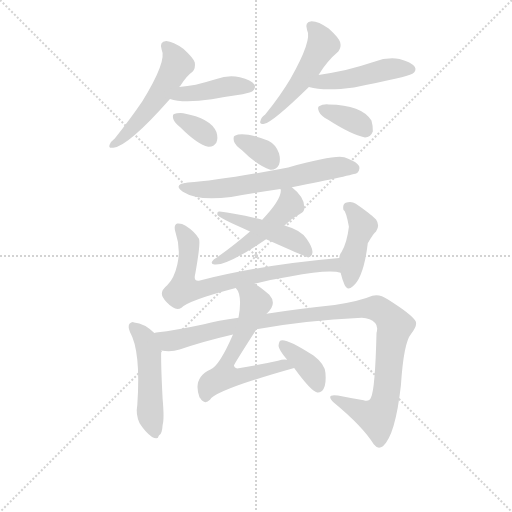
t = 0.00 s
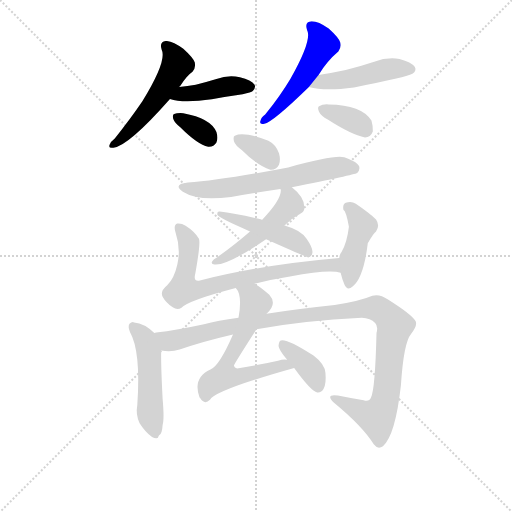
t = 2.16 s
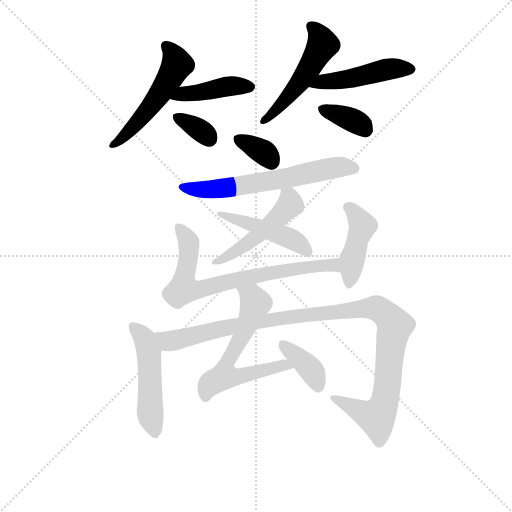
t = 4.32 s
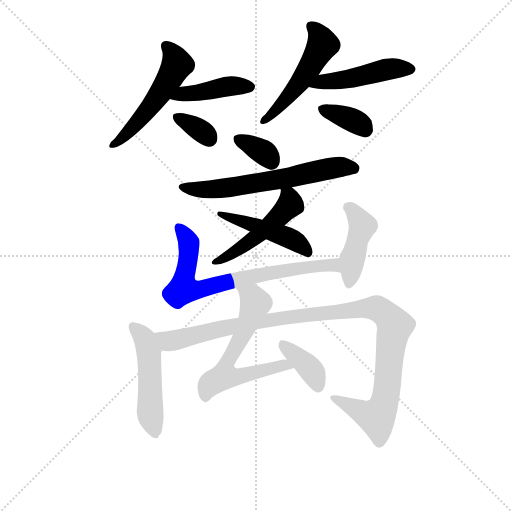
t = 6.48 s
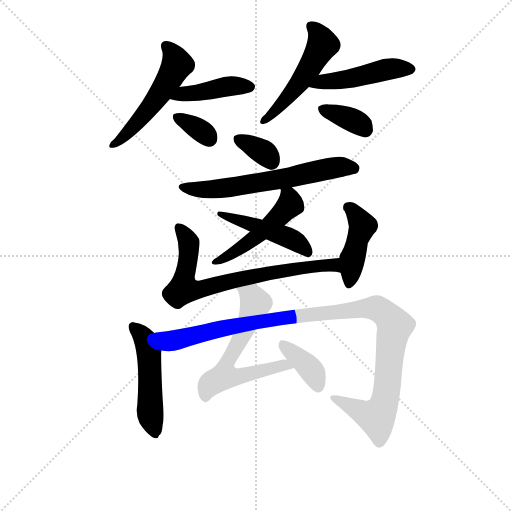
t = 8.64 s
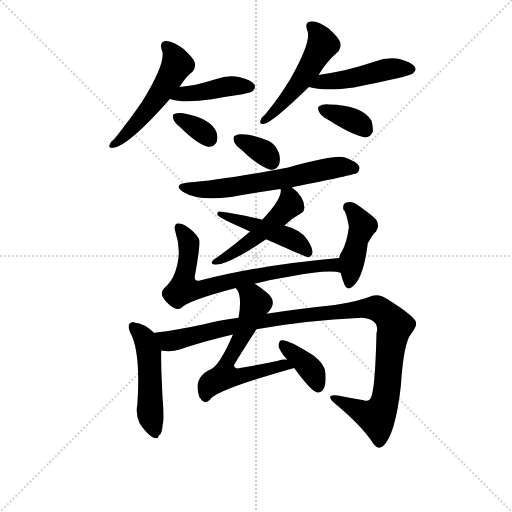
t = 10.80 s

The animated SVG that drew these frames (rendered in a browser with its animation timeline set to each time). Animation: 16 CSS @keyframes rules; one cycle of 10.80 s.

<svg version="1.1" viewBox="0 0 1024 1024" xmlns="http://www.w3.org/2000/svg">
  <g stroke="lightgray" stroke-dasharray="1,1" stroke-width="1" transform="scale(4, 4)">
    <line x1="0" y1="0" x2="256" y2="256"></line>
    <line x1="256" y1="0" x2="0" y2="256"></line>
    <line x1="128" y1="0" x2="128" y2="256"></line>
    <line x1="0" y1="128" x2="256" y2="128"></line>
  </g>
<g transform="scale(0.92, -0.92) translate(60, -900)">
   <style type="text/css">
    @keyframes keyframes0 {
      from {
       stroke: blue;
       stroke-dashoffset: 525;
       stroke-width: 128;
       }
       63% {
       animation-timing-function: step-end;
       stroke: blue;
       stroke-dashoffset: 0;
       stroke-width: 128;
       }
       to {
       stroke: black;
       stroke-width: 1024;
       }
       }
       #make-me-a-hanzi-animation-0 {
         animation: keyframes0 0.677246s both;
         animation-delay: 0.000000s;
         animation-timing-function: linear;
       }
    @keyframes keyframes1 {
      from {
       stroke: blue;
       stroke-dashoffset: 426;
       stroke-width: 128;
       }
       58% {
       animation-timing-function: step-end;
       stroke: blue;
       stroke-dashoffset: 0;
       stroke-width: 128;
       }
       to {
       stroke: black;
       stroke-width: 1024;
       }
       }
       #make-me-a-hanzi-animation-1 {
         animation: keyframes1 0.596680s both;
         animation-delay: 0.677246s;
         animation-timing-function: linear;
       }
    @keyframes keyframes2 {
      from {
       stroke: blue;
       stroke-dashoffset: 342;
       stroke-width: 128;
       }
       53% {
       animation-timing-function: step-end;
       stroke: blue;
       stroke-dashoffset: 0;
       stroke-width: 128;
       }
       to {
       stroke: black;
       stroke-width: 1024;
       }
       }
       #make-me-a-hanzi-animation-2 {
         animation: keyframes2 0.528320s both;
         animation-delay: 1.273926s;
         animation-timing-function: linear;
       }
    @keyframes keyframes3 {
      from {
       stroke: blue;
       stroke-dashoffset: 512;
       stroke-width: 128;
       }
       63% {
       animation-timing-function: step-end;
       stroke: blue;
       stroke-dashoffset: 0;
       stroke-width: 128;
       }
       to {
       stroke: black;
       stroke-width: 1024;
       }
       }
       #make-me-a-hanzi-animation-3 {
         animation: keyframes3 0.666667s both;
         animation-delay: 1.802246s;
         animation-timing-function: linear;
       }
    @keyframes keyframes4 {
      from {
       stroke: blue;
       stroke-dashoffset: 473;
       stroke-width: 128;
       }
       61% {
       animation-timing-function: step-end;
       stroke: blue;
       stroke-dashoffset: 0;
       stroke-width: 128;
       }
       to {
       stroke: black;
       stroke-width: 1024;
       }
       }
       #make-me-a-hanzi-animation-4 {
         animation: keyframes4 0.634928s both;
         animation-delay: 2.468913s;
         animation-timing-function: linear;
       }
    @keyframes keyframes5 {
      from {
       stroke: blue;
       stroke-dashoffset: 359;
       stroke-width: 128;
       }
       54% {
       animation-timing-function: step-end;
       stroke: blue;
       stroke-dashoffset: 0;
       stroke-width: 128;
       }
       to {
       stroke: black;
       stroke-width: 1024;
       }
       }
       #make-me-a-hanzi-animation-5 {
         animation: keyframes5 0.542155s both;
         animation-delay: 3.103841s;
         animation-timing-function: linear;
       }
    @keyframes keyframes6 {
      from {
       stroke: blue;
       stroke-dashoffset: 344;
       stroke-width: 128;
       }
       53% {
       animation-timing-function: step-end;
       stroke: blue;
       stroke-dashoffset: 0;
       stroke-width: 128;
       }
       to {
       stroke: black;
       stroke-width: 1024;
       }
       }
       #make-me-a-hanzi-animation-6 {
         animation: keyframes6 0.529948s both;
         animation-delay: 3.645996s;
         animation-timing-function: linear;
       }
    @keyframes keyframes7 {
      from {
       stroke: blue;
       stroke-dashoffset: 632;
       stroke-width: 128;
       }
       67% {
       animation-timing-function: step-end;
       stroke: blue;
       stroke-dashoffset: 0;
       stroke-width: 128;
       }
       to {
       stroke: black;
       stroke-width: 1024;
       }
       }
       #make-me-a-hanzi-animation-7 {
         animation: keyframes7 0.764323s both;
         animation-delay: 4.175944s;
         animation-timing-function: linear;
       }
    @keyframes keyframes8 {
      from {
       stroke: blue;
       stroke-dashoffset: 488;
       stroke-width: 128;
       }
       61% {
       animation-timing-function: step-end;
       stroke: blue;
       stroke-dashoffset: 0;
       stroke-width: 128;
       }
       to {
       stroke: black;
       stroke-width: 1024;
       }
       }
       #make-me-a-hanzi-animation-8 {
         animation: keyframes8 0.647135s both;
         animation-delay: 4.940267s;
         animation-timing-function: linear;
       }
    @keyframes keyframes9 {
      from {
       stroke: blue;
       stroke-dashoffset: 473;
       stroke-width: 128;
       }
       61% {
       animation-timing-function: step-end;
       stroke: blue;
       stroke-dashoffset: 0;
       stroke-width: 128;
       }
       to {
       stroke: black;
       stroke-width: 1024;
       }
       }
       #make-me-a-hanzi-animation-9 {
         animation: keyframes9 0.634928s both;
         animation-delay: 5.587402s;
         animation-timing-function: linear;
       }
    @keyframes keyframes10 {
      from {
       stroke: blue;
       stroke-dashoffset: 746;
       stroke-width: 128;
       }
       71% {
       animation-timing-function: step-end;
       stroke: blue;
       stroke-dashoffset: 0;
       stroke-width: 128;
       }
       to {
       stroke: black;
       stroke-width: 1024;
       }
       }
       #make-me-a-hanzi-animation-10 {
         animation: keyframes10 0.857096s both;
         animation-delay: 6.222331s;
         animation-timing-function: linear;
       }
    @keyframes keyframes11 {
      from {
       stroke: blue;
       stroke-dashoffset: 435;
       stroke-width: 128;
       }
       59% {
       animation-timing-function: step-end;
       stroke: blue;
       stroke-dashoffset: 0;
       stroke-width: 128;
       }
       to {
       stroke: black;
       stroke-width: 1024;
       }
       }
       #make-me-a-hanzi-animation-11 {
         animation: keyframes11 0.604004s both;
         animation-delay: 7.079427s;
         animation-timing-function: linear;
       }
    @keyframes keyframes12 {
      from {
       stroke: blue;
       stroke-dashoffset: 494;
       stroke-width: 128;
       }
       62% {
       animation-timing-function: step-end;
       stroke: blue;
       stroke-dashoffset: 0;
       stroke-width: 128;
       }
       to {
       stroke: black;
       stroke-width: 1024;
       }
       }
       #make-me-a-hanzi-animation-12 {
         animation: keyframes12 0.652018s both;
         animation-delay: 7.683431s;
         animation-timing-function: linear;
       }
    @keyframes keyframes13 {
      from {
       stroke: blue;
       stroke-dashoffset: 1106;
       stroke-width: 128;
       }
       78% {
       animation-timing-function: step-end;
       stroke: blue;
       stroke-dashoffset: 0;
       stroke-width: 128;
       }
       to {
       stroke: black;
       stroke-width: 1024;
       }
       }
       #make-me-a-hanzi-animation-13 {
         animation: keyframes13 1.150065s both;
         animation-delay: 8.335449s;
         animation-timing-function: linear;
       }
    @keyframes keyframes14 {
      from {
       stroke: blue;
       stroke-dashoffset: 622;
       stroke-width: 128;
       }
       67% {
       animation-timing-function: step-end;
       stroke: blue;
       stroke-dashoffset: 0;
       stroke-width: 128;
       }
       to {
       stroke: black;
       stroke-width: 1024;
       }
       }
       #make-me-a-hanzi-animation-14 {
         animation: keyframes14 0.756185s both;
         animation-delay: 9.485514s;
         animation-timing-function: linear;
       }
    @keyframes keyframes15 {
      from {
       stroke: blue;
       stroke-dashoffset: 379;
       stroke-width: 128;
       }
       55% {
       animation-timing-function: step-end;
       stroke: blue;
       stroke-dashoffset: 0;
       stroke-width: 128;
       }
       to {
       stroke: black;
       stroke-width: 1024;
       }
       }
       #make-me-a-hanzi-animation-15 {
         animation: keyframes15 0.558431s both;
         animation-delay: 10.241699s;
         animation-timing-function: linear;
       }
</style>
<path d="M 329.5 711.0 L 332.5 714.0 Q 345.5 735.0 358.5 744.0 Q 365.5 751.0 363.5 764.0 Q 360.5 774.0 338.5 794.0 Q 316.5 810.0 301.5 811.0 Q 285.5 810.0 291.5 792.0 Q 303.5 768.0 249.5 680.0 Q 224.5 643.0 189.5 599.0 Q 180.5 592.0 178.5 586.0 Q 174.5 577.0 186.5 579.0 Q 219.5 583.0 309.5 685.0 L 329.5 711.0 Z" fill="lightgray"></path> 
<path d="M 309.5 685.0 Q 336.5 675.0 400.5 684.0 Q 431.5 690.0 467.5 695.0 Q 486.5 699.0 489.5 702.0 Q 496.5 709.0 493.5 716.0 Q 486.5 726.0 461.5 732.0 Q 436.5 738.0 410.5 728.0 Q 388.5 721.0 365.5 716.0 Q 347.5 713.0 329.5 711.0 C 299.5 708.0 280.5 694.0 309.5 685.0 Z" fill="lightgray"></path> 
<path d="M 332.5 623.0 Q 369.5 586.0 392.5 581.0 Q 404.5 580.0 410.5 590.0 Q 414.5 600.0 410.5 613.0 Q 398.5 643.0 338.5 654.0 Q 325.5 655.0 318.5 652.0 Q 314.5 651.0 316.5 642.0 Q 319.5 633.0 332.5 623.0 Z" fill="lightgray"></path> 
<path d="M 632.5 737.0 Q 650.5 767.0 675.5 788.0 Q 682.5 797.0 679.5 808.0 Q 676.5 818.0 654.5 838.0 Q 632.5 854.0 617.5 854.0 Q 601.5 853.0 607.5 835.0 Q 619.5 814.0 571.5 729.0 Q 549.5 692.0 516.5 651.0 Q 507.5 644.0 506.5 638.0 Q 502.5 629.0 514.5 631.0 Q 532.5 634.0 611.5 711.0 L 632.5 737.0 Z" fill="lightgray"></path> 
<path d="M 611.5 711.0 Q 645.5 701.0 709.5 710.0 Q 824.5 732.0 837.5 740.0 Q 846.5 747.0 841.5 755.0 Q 834.5 765.0 808.5 772.0 Q 780.5 776.0 753.5 766.0 Q 723.5 756.0 691.5 748.0 Q 663.5 742.0 632.5 737.0 C 602.5 732.0 582.5 718.0 611.5 711.0 Z" fill="lightgray"></path> 
<path d="M 652.5 640.0 Q 703.5 607.0 733.5 601.0 Q 745.5 601.0 750.5 614.0 Q 751.5 624.0 747.5 638.0 Q 726.5 672.0 654.5 673.0 Q 641.5 674.0 633.5 669.0 Q 629.5 666.0 633.5 657.0 Q 637.5 648.0 652.5 640.0 Z" fill="lightgray"></path> 
<path d="M 465.5 574.0 Q 499.5 540.0 527.5 531.0 Q 540.5 530.0 546.5 542.0 Q 550.5 552.0 546.5 567.0 Q 539.5 586.0 523.5 594.0 Q 469.5 615.0 450.5 605.0 Q 446.5 604.0 448.5 593.0 Q 451.5 584.0 465.5 574.0 Z" fill="lightgray"></path> 
<path d="M 574.5 493.0 Q 709.5 520.0 716.5 524.0 Q 723.5 531.0 720.5 539.0 Q 714.5 549.0 688.5 558.0 Q 667.5 564.0 566.5 536.0 Q 419.5 508.0 348.5 503.0 Q 314.5 499.0 337.5 483.0 Q 370.5 462.0 442.5 472.0 Q 493.5 481.0 549.5 489.0 L 574.5 493.0 Z" fill="lightgray"></path> 
<path d="M 558.5 410.0 Q 574.5 426.0 593.5 436.0 Q 602.5 440.0 601.5 450.0 Q 601.5 472.0 574.5 493.0 C 551.5 512.0 547.5 515.0 549.5 489.0 L 550.5 487.0 Q 551.5 466.0 509.5 422.0 L 483.5 397.0 Q 452.5 370.0 412.5 341.0 Q 403.5 337.0 401.5 332.0 Q 397.5 326.0 406.5 325.0 Q 433.5 322.0 518.5 380.0 L 558.5 410.0 Z" fill="lightgray"></path> 
<path d="M 518.5 380.0 Q 606.5 341.0 610.5 340.0 Q 616.5 341.0 618.5 348.0 Q 622.5 358.0 606.5 381.0 Q 594.5 400.0 558.5 410.0 C 529.5 419.0 537.5 412.0 509.5 422.0 L 508.5 423.0 Q 450.5 436.0 417.5 440.0 Q 411.5 441.0 412.5 433.0 Q 413.5 427.0 483.5 397.0 L 518.5 380.0 Z" fill="lightgray"></path> 
<path d="M 493.5 283.0 Q 530.5 293.0 570.5 299.0 Q 655.5 315.0 680.5 307.0 C 710.5 302.0 707.5 342.0 677.5 339.0 Q 505.5 324.0 374.5 290.0 Q 359.5 287.0 364.5 305.0 Q 376.5 372.0 372.5 381.0 Q 362.5 397.0 343.5 409.0 Q 334.5 415.0 325.5 414.0 Q 316.5 411.0 321.5 395.0 Q 333.5 359.0 325.5 325.0 Q 318.5 294.0 303.5 280.0 Q 287.5 267.0 293.5 255.0 Q 300.5 242.0 315.5 232.0 Q 325.5 225.0 334.5 231.0 Q 349.5 247.0 452.5 274.0 L 493.5 283.0 Z" fill="lightgray"></path> 
<path d="M 680.5 307.0 Q 683.5 294.0 688.5 282.0 Q 694.5 267.0 706.5 277.0 Q 730.5 296.0 739.5 371.0 Q 751.5 393.0 757.5 397.0 Q 766.5 410.0 757.5 423.0 Q 741.5 438.0 713.5 457.0 Q 703.5 464.0 691.5 459.0 Q 684.5 456.0 686.5 444.0 Q 692.5 441.0 698.5 407.0 Q 694.5 373.0 682.5 352.0 Q 678.5 348.0 677.5 339.0 L 680.5 307.0 Z" fill="lightgray"></path> 
<path d="M 275.5 176.0 Q 254.5 197.0 231.5 199.0 Q 227.5 202.0 221.5 196.0 Q 217.5 190.0 222.5 178.0 Q 246.5 136.0 238.5 20.0 Q 234.5 -2.0 243.5 -20.0 Q 255.5 -39.0 270.5 -50.0 Q 283.5 -57.0 285.5 -47.0 Q 292.5 -44.0 293.5 -24.0 Q 297.5 -11.0 293.5 33.0 Q 289.5 111.0 290.5 138.0 C 290.5 162.0 290.5 162.0 275.5 176.0 Z" fill="lightgray"></path> 
<path d="M 497.5 184.0 Q 600.5 203.0 726.5 209.0 Q 745.5 208.0 755.5 198.0 Q 762.5 191.0 758.5 176.0 Q 755.5 53.0 746.5 36.0 Q 742.5 26.0 730.5 30.0 Q 703.5 34.0 674.5 40.0 Q 646.5 44.0 665.5 25.0 Q 728.5 -27.0 752.5 -66.0 Q 761.5 -78.0 772.5 -70.0 Q 799.5 -46.0 811.5 62.0 Q 817.5 155.0 833.5 174.0 Q 849.5 195.0 842.5 203.0 Q 835.5 216.0 783.5 249.0 Q 764.5 262.0 749.5 257.0 Q 721.5 245.0 667.5 237.0 Q 582.5 228.0 519.5 218.0 L 458.5 209.0 Q 412.5 203.0 383.5 195.0 Q 323.5 182.0 279.5 177.0 Q 275.5 177.0 275.5 176.0 C 245.5 172.0 260.5 139.0 290.5 138.0 Q 311.5 134.0 330.5 140.0 Q 373.5 156.0 446.5 173.0 L 497.5 184.0 Z" fill="lightgray"></path> 
<path d="M 563.5 118.0 Q 554.5 119.0 544.5 116.0 Q 489.5 104.0 455.5 99.0 Q 449.5 100.0 448.5 105.0 Q 448.5 108.0 497.5 184.0 L 519.5 218.0 Q 543.5 239.0 525.5 259.0 Q 507.5 275.0 493.5 283.0 C 468.5 299.0 437.5 300.0 452.5 274.0 Q 467.5 259.0 458.5 209.0 L 446.5 173.0 Q 416.5 104.0 397.5 97.0 Q 358.5 79.0 373.5 37.0 Q 373.5 36.0 375.5 34.0 Q 384.5 19.0 396.5 31.0 Q 408.5 52.0 579.5 100.0 C 608.5 108.0 593.5 119.0 563.5 118.0 Z" fill="lightgray"></path> 
<path d="M 579.5 100.0 Q 616.5 49.0 629.5 47.0 Q 638.5 46.0 643.5 55.0 Q 649.5 65.0 647.5 89.0 Q 646.5 108.0 621.5 127.0 Q 564.5 164.0 550.5 160.0 Q 546.5 159.0 545.5 148.0 Q 546.5 139.0 563.5 119.0 L 563.5 118.0 C 579.5 93.0 561.5 124.0 579.5 100.0 Z" fill="lightgray"></path> 
      <clipPath id="make-me-a-hanzi-clip-0">
      <path d="M 329.5 711.0 L 332.5 714.0 Q 345.5 735.0 358.5 744.0 Q 365.5 751.0 363.5 764.0 Q 360.5 774.0 338.5 794.0 Q 316.5 810.0 301.5 811.0 Q 285.5 810.0 291.5 792.0 Q 303.5 768.0 249.5 680.0 Q 224.5 643.0 189.5 599.0 Q 180.5 592.0 178.5 586.0 Q 174.5 577.0 186.5 579.0 Q 219.5 583.0 309.5 685.0 L 329.5 711.0 Z" fill="lightgray"></path>
      </clipPath>
      <path clip-path="url(#make-me-a-hanzi-clip-0)" d="M 300.5 799.0 L 318.5 778.0 L 321.5 753.0 L 258.5 657.0 L 185.5 586.0 " fill="none" id="make-me-a-hanzi-animation-0" stroke-dasharray="397 794" stroke-linecap="round"></path>

      <clipPath id="make-me-a-hanzi-clip-1">
      <path d="M 309.5 685.0 Q 336.5 675.0 400.5 684.0 Q 431.5 690.0 467.5 695.0 Q 486.5 699.0 489.5 702.0 Q 496.5 709.0 493.5 716.0 Q 486.5 726.0 461.5 732.0 Q 436.5 738.0 410.5 728.0 Q 388.5 721.0 365.5 716.0 Q 347.5 713.0 329.5 711.0 C 299.5 708.0 280.5 694.0 309.5 685.0 Z" fill="lightgray"></path>
      </clipPath>
      <path clip-path="url(#make-me-a-hanzi-clip-1)" d="M 315.5 687.0 L 338.5 696.0 L 388.5 700.0 L 433.5 712.0 L 482.5 711.0 " fill="none" id="make-me-a-hanzi-animation-1" stroke-dasharray="298 596" stroke-linecap="round"></path>

      <clipPath id="make-me-a-hanzi-clip-2">
      <path d="M 332.5 623.0 Q 369.5 586.0 392.5 581.0 Q 404.5 580.0 410.5 590.0 Q 414.5 600.0 410.5 613.0 Q 398.5 643.0 338.5 654.0 Q 325.5 655.0 318.5 652.0 Q 314.5 651.0 316.5 642.0 Q 319.5 633.0 332.5 623.0 Z" fill="lightgray"></path>
      </clipPath>
      <path clip-path="url(#make-me-a-hanzi-clip-2)" d="M 324.5 646.0 L 384.5 611.0 L 395.5 598.0 " fill="none" id="make-me-a-hanzi-animation-2" stroke-dasharray="214 428" stroke-linecap="round"></path>

      <clipPath id="make-me-a-hanzi-clip-3">
      <path d="M 632.5 737.0 Q 650.5 767.0 675.5 788.0 Q 682.5 797.0 679.5 808.0 Q 676.5 818.0 654.5 838.0 Q 632.5 854.0 617.5 854.0 Q 601.5 853.0 607.5 835.0 Q 619.5 814.0 571.5 729.0 Q 549.5 692.0 516.5 651.0 Q 507.5 644.0 506.5 638.0 Q 502.5 629.0 514.5 631.0 Q 532.5 634.0 611.5 711.0 L 632.5 737.0 Z" fill="lightgray"></path>
      </clipPath>
      <path clip-path="url(#make-me-a-hanzi-clip-3)" d="M 616.5 842.0 L 634.5 822.0 L 638.5 797.0 L 589.5 715.0 L 513.5 638.0 " fill="none" id="make-me-a-hanzi-animation-3" stroke-dasharray="384 768" stroke-linecap="round"></path>

      <clipPath id="make-me-a-hanzi-clip-4">
      <path d="M 611.5 711.0 Q 645.5 701.0 709.5 710.0 Q 824.5 732.0 837.5 740.0 Q 846.5 747.0 841.5 755.0 Q 834.5 765.0 808.5 772.0 Q 780.5 776.0 753.5 766.0 Q 723.5 756.0 691.5 748.0 Q 663.5 742.0 632.5 737.0 C 602.5 732.0 582.5 718.0 611.5 711.0 Z" fill="lightgray"></path>
      </clipPath>
      <path clip-path="url(#make-me-a-hanzi-clip-4)" d="M 617.5 713.0 L 799.5 752.0 L 830.5 750.0 " fill="none" id="make-me-a-hanzi-animation-4" stroke-dasharray="345 690" stroke-linecap="round"></path>

      <clipPath id="make-me-a-hanzi-clip-5">
      <path d="M 652.5 640.0 Q 703.5 607.0 733.5 601.0 Q 745.5 601.0 750.5 614.0 Q 751.5 624.0 747.5 638.0 Q 726.5 672.0 654.5 673.0 Q 641.5 674.0 633.5 669.0 Q 629.5 666.0 633.5 657.0 Q 637.5 648.0 652.5 640.0 Z" fill="lightgray"></path>
      </clipPath>
      <path clip-path="url(#make-me-a-hanzi-clip-5)" d="M 641.5 663.0 L 704.5 640.0 L 733.5 618.0 " fill="none" id="make-me-a-hanzi-animation-5" stroke-dasharray="231 462" stroke-linecap="round"></path>

      <clipPath id="make-me-a-hanzi-clip-6">
      <path d="M 465.5 574.0 Q 499.5 540.0 527.5 531.0 Q 540.5 530.0 546.5 542.0 Q 550.5 552.0 546.5 567.0 Q 539.5 586.0 523.5 594.0 Q 469.5 615.0 450.5 605.0 Q 446.5 604.0 448.5 593.0 Q 451.5 584.0 465.5 574.0 Z" fill="lightgray"></path>
      </clipPath>
      <path clip-path="url(#make-me-a-hanzi-clip-6)" d="M 457.5 598.0 L 505.5 574.0 L 529.5 549.0 " fill="none" id="make-me-a-hanzi-animation-6" stroke-dasharray="216 432" stroke-linecap="round"></path>

      <clipPath id="make-me-a-hanzi-clip-7">
      <path d="M 574.5 493.0 Q 709.5 520.0 716.5 524.0 Q 723.5 531.0 720.5 539.0 Q 714.5 549.0 688.5 558.0 Q 667.5 564.0 566.5 536.0 Q 419.5 508.0 348.5 503.0 Q 314.5 499.0 337.5 483.0 Q 370.5 462.0 442.5 472.0 Q 493.5 481.0 549.5 489.0 L 574.5 493.0 Z" fill="lightgray"></path>
      </clipPath>
      <path clip-path="url(#make-me-a-hanzi-clip-7)" d="M 340.5 494.0 L 396.5 487.0 L 564.5 513.0 L 669.5 536.0 L 711.5 533.0 " fill="none" id="make-me-a-hanzi-animation-7" stroke-dasharray="504 1008" stroke-linecap="round"></path>

      <clipPath id="make-me-a-hanzi-clip-8">
      <path d="M 558.5 410.0 Q 574.5 426.0 593.5 436.0 Q 602.5 440.0 601.5 450.0 Q 601.5 472.0 574.5 493.0 C 551.5 512.0 547.5 515.0 549.5 489.0 L 550.5 487.0 Q 551.5 466.0 509.5 422.0 L 483.5 397.0 Q 452.5 370.0 412.5 341.0 Q 403.5 337.0 401.5 332.0 Q 397.5 326.0 406.5 325.0 Q 433.5 322.0 518.5 380.0 L 558.5 410.0 Z" fill="lightgray"></path>
      </clipPath>
      <path clip-path="url(#make-me-a-hanzi-clip-8)" d="M 559.5 481.0 L 568.5 472.0 L 570.5 456.0 L 540.5 423.0 L 464.5 361.0 L 410.5 333.0 " fill="none" id="make-me-a-hanzi-animation-8" stroke-dasharray="360 720" stroke-linecap="round"></path>

      <clipPath id="make-me-a-hanzi-clip-9">
      <path d="M 518.5 380.0 Q 606.5 341.0 610.5 340.0 Q 616.5 341.0 618.5 348.0 Q 622.5 358.0 606.5 381.0 Q 594.5 400.0 558.5 410.0 C 529.5 419.0 537.5 412.0 509.5 422.0 L 508.5 423.0 Q 450.5 436.0 417.5 440.0 Q 411.5 441.0 412.5 433.0 Q 413.5 427.0 483.5 397.0 L 518.5 380.0 Z" fill="lightgray"></path>
      </clipPath>
      <path clip-path="url(#make-me-a-hanzi-clip-9)" d="M 417.5 435.0 L 572.5 382.0 L 596.5 366.0 L 611.5 347.0 " fill="none" id="make-me-a-hanzi-animation-9" stroke-dasharray="345 690" stroke-linecap="round"></path>

      <clipPath id="make-me-a-hanzi-clip-10">
      <path d="M 493.5 283.0 Q 530.5 293.0 570.5 299.0 Q 655.5 315.0 680.5 307.0 C 710.5 302.0 707.5 342.0 677.5 339.0 Q 505.5 324.0 374.5 290.0 Q 359.5 287.0 364.5 305.0 Q 376.5 372.0 372.5 381.0 Q 362.5 397.0 343.5 409.0 Q 334.5 415.0 325.5 414.0 Q 316.5 411.0 321.5 395.0 Q 333.5 359.0 325.5 325.0 Q 318.5 294.0 303.5 280.0 Q 287.5 267.0 293.5 255.0 Q 300.5 242.0 315.5 232.0 Q 325.5 225.0 334.5 231.0 Q 349.5 247.0 452.5 274.0 L 493.5 283.0 Z" fill="lightgray"></path>
      </clipPath>
      <path clip-path="url(#make-me-a-hanzi-clip-10)" d="M 329.5 405.0 L 350.5 373.0 L 338.5 271.0 L 373.5 270.0 L 452.5 292.0 L 636.5 323.0 L 664.5 324.0 L 677.5 312.0 " fill="none" id="make-me-a-hanzi-animation-10" stroke-dasharray="618 1236" stroke-linecap="round"></path>

      <clipPath id="make-me-a-hanzi-clip-11">
      <path d="M 680.5 307.0 Q 683.5 294.0 688.5 282.0 Q 694.5 267.0 706.5 277.0 Q 730.5 296.0 739.5 371.0 Q 751.5 393.0 757.5 397.0 Q 766.5 410.0 757.5 423.0 Q 741.5 438.0 713.5 457.0 Q 703.5 464.0 691.5 459.0 Q 684.5 456.0 686.5 444.0 Q 692.5 441.0 698.5 407.0 Q 694.5 373.0 682.5 352.0 Q 678.5 348.0 677.5 339.0 L 680.5 307.0 Z" fill="lightgray"></path>
      </clipPath>
      <path clip-path="url(#make-me-a-hanzi-clip-11)" d="M 698.5 448.0 L 728.5 409.0 L 705.5 336.0 L 698.5 283.0 " fill="none" id="make-me-a-hanzi-animation-11" stroke-dasharray="307 614" stroke-linecap="round"></path>

      <clipPath id="make-me-a-hanzi-clip-12">
      <path d="M 275.5 176.0 Q 254.5 197.0 231.5 199.0 Q 227.5 202.0 221.5 196.0 Q 217.5 190.0 222.5 178.0 Q 246.5 136.0 238.5 20.0 Q 234.5 -2.0 243.5 -20.0 Q 255.5 -39.0 270.5 -50.0 Q 283.5 -57.0 285.5 -47.0 Q 292.5 -44.0 293.5 -24.0 Q 297.5 -11.0 293.5 33.0 Q 289.5 111.0 290.5 138.0 C 290.5 162.0 290.5 162.0 275.5 176.0 Z" fill="lightgray"></path>
      </clipPath>
      <path clip-path="url(#make-me-a-hanzi-clip-12)" d="M 228.5 190.0 L 254.5 163.0 L 263.5 134.0 L 266.5 3.0 L 275.5 -35.0 " fill="none" id="make-me-a-hanzi-animation-12" stroke-dasharray="366 732" stroke-linecap="round"></path>

      <clipPath id="make-me-a-hanzi-clip-13">
      <path d="M 497.5 184.0 Q 600.5 203.0 726.5 209.0 Q 745.5 208.0 755.5 198.0 Q 762.5 191.0 758.5 176.0 Q 755.5 53.0 746.5 36.0 Q 742.5 26.0 730.5 30.0 Q 703.5 34.0 674.5 40.0 Q 646.5 44.0 665.5 25.0 Q 728.5 -27.0 752.5 -66.0 Q 761.5 -78.0 772.5 -70.0 Q 799.5 -46.0 811.5 62.0 Q 817.5 155.0 833.5 174.0 Q 849.5 195.0 842.5 203.0 Q 835.5 216.0 783.5 249.0 Q 764.5 262.0 749.5 257.0 Q 721.5 245.0 667.5 237.0 Q 582.5 228.0 519.5 218.0 L 458.5 209.0 Q 412.5 203.0 383.5 195.0 Q 323.5 182.0 279.5 177.0 Q 275.5 177.0 275.5 176.0 C 245.5 172.0 260.5 139.0 290.5 138.0 Q 311.5 134.0 330.5 140.0 Q 373.5 156.0 446.5 173.0 L 497.5 184.0 Z" fill="lightgray"></path>
      </clipPath>
      <path clip-path="url(#make-me-a-hanzi-clip-13)" d="M 279.5 170.0 L 309.5 158.0 L 483.5 198.0 L 612.5 217.0 L 759.5 230.0 L 777.5 219.0 L 798.5 192.0 L 772.5 15.0 L 758.5 -7.0 L 666.5 34.0 " fill="none" id="make-me-a-hanzi-animation-13" stroke-dasharray="978 1956" stroke-linecap="round"></path>

      <clipPath id="make-me-a-hanzi-clip-14">
      <path d="M 563.5 118.0 Q 554.5 119.0 544.5 116.0 Q 489.5 104.0 455.5 99.0 Q 449.5 100.0 448.5 105.0 Q 448.5 108.0 497.5 184.0 L 519.5 218.0 Q 543.5 239.0 525.5 259.0 Q 507.5 275.0 493.5 283.0 C 468.5 299.0 437.5 300.0 452.5 274.0 Q 467.5 259.0 458.5 209.0 L 446.5 173.0 Q 416.5 104.0 397.5 97.0 Q 358.5 79.0 373.5 37.0 Q 373.5 36.0 375.5 34.0 Q 384.5 19.0 396.5 31.0 Q 408.5 52.0 579.5 100.0 C 608.5 108.0 593.5 119.0 563.5 118.0 Z" fill="lightgray"></path>
      </clipPath>
      <path clip-path="url(#make-me-a-hanzi-clip-14)" d="M 459.5 274.0 L 495.5 241.0 L 462.5 160.0 L 429.5 104.0 L 428.5 83.0 L 457.5 80.0 L 551.5 105.0 L 566.5 97.0 " fill="none" id="make-me-a-hanzi-animation-14" stroke-dasharray="494 988" stroke-linecap="round"></path>

      <clipPath id="make-me-a-hanzi-clip-15">
      <path d="M 579.5 100.0 Q 616.5 49.0 629.5 47.0 Q 638.5 46.0 643.5 55.0 Q 649.5 65.0 647.5 89.0 Q 646.5 108.0 621.5 127.0 Q 564.5 164.0 550.5 160.0 Q 546.5 159.0 545.5 148.0 Q 546.5 139.0 563.5 119.0 L 563.5 118.0 C 579.5 93.0 561.5 124.0 579.5 100.0 Z" fill="lightgray"></path>
      </clipPath>
      <path clip-path="url(#make-me-a-hanzi-clip-15)" d="M 554.5 151.0 L 611.5 102.0 L 631.5 59.0 " fill="none" id="make-me-a-hanzi-animation-15" stroke-dasharray="251 502" stroke-linecap="round"></path>

</g>
</svg>
